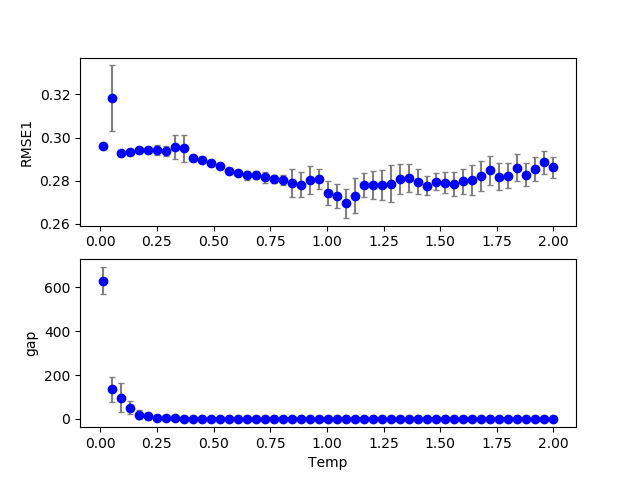

The file beside this chart, header and first rows:
3, 0, 13, 200, 100, 0.110000, 0.000000, 0.000000, 0.130000, 0.000000, 0.000000, 0.100000, 0.100000, 0.100000, 0.527400, 0.100000, 0.286426, 0.000000, 0.000000
3, 0, 43, 200, 100, 0.11, 0.000000, 0.000000, 0.13, 0.000000, 0.000000, 0.1, 0.1, 0.1, 1.721, 0.1, 0.2833, 0.000000, 0.000000
3, 0, 5, 200, 100, 0.11, 0.000000, 0.000000, 0.13, 0.000000, 0.000000, 0.1, 0.1, 0.1, 0.209, 0.1, 0.2941, 0.000000, 2
3, 0, 6, 200, 100, 0.11, 0.000000, 0.000000, 0.13, 0.000000, 0.000000, 0.1, 0.1, 0.1, 0.2488, 0.1, 0.2938, 0.000000, 1
3, 0, 20, 200, 100, 0.11, 0.000000, 0.000000, 0.13, 0.000000, 0.000000, 0.1, 0.1, 0.1, 0.806, 0.1, 0.2794, 0.000000, 0.000000
3, 0, 31, 200, 100, 0.11, 0.000000, 0.000000, 0.13, 0.000000, 0.000000, 0.1, 0.1, 0.1, 1.244, 0.1, 0.2755, 0.000000, 0.000000
3, 0, 18, 200, 100, 0.11, 0.000000, 0.000000, 0.13, 0.000000, 0.000000, 0.1, 0.1, 0.1, 0.7264, 0.1, 0.281, 0.000000, 0.000000
3, 0, 44, 200, 100, 0.11, 0.000000, 0.000000, 0.13, 0.000000, 0.000000, 0.1, 0.1, 0.1, 1.761, 0.1, 0.2784, 0.000000, 0.000000
3, 0, 39, 200, 100, 0.11, 0.000000, 0.000000, 0.13, 0.000000, 0.000000, 0.1, 0.1, 0.1, 1.562, 0.1, 0.276, 0.000000, 0.000000
3, 0, 19, 200, 100, 0.11, 0.000000, 0.000000, 0.13, 0.000000, 0.000000, 0.1, 0.1, 0.1, 0.7662, 0.1, 0.2806, 0.000000, 0.000000
3, 0, 40, 200, 100, 0.11, 0.000000, 0.000000, 0.13, 0.000000, 0.000000, 0.1, 0.1, 0.1, 1.602, 0.1, 0.2763, 0.000000, 0.000000
3, 0, 11, 200, 100, 0.11, 0.000000, 0.000000, 0.13, 0.000000, 0.000000, 0.1, 0.1, 0.1, 0.4478, 0.1, 0.2894, 0.000000, 0.000000
3, 0, 12, 200, 100, 0.11, 0.000000, 0.000000, 0.13, 0.000000, 0.000000, 0.1, 0.1, 0.1, 0.4876, 0.1, 0.288, 0.000000, 0.000000
3, 0, 22, 200, 100, 0.11, 0.000000, 0.000000, 0.13, 0.000000, 0.000000, 0.1, 0.1, 0.1, 0.8856, 0.1, 0.2754, 0.000000, 0.000000
3, 0, 3, 200, 100, 0.11, 0.000000, 0.000000, 0.13, 0.000000, 0.000000, 0.1, 0.1, 0.1, 0.1294, 0.1, 0.2923, 0.000000, 34
3, 0, 2, 200, 100, 0.11, 0.000000, 0.000000, 0.13, 0.000000, 0.000000, 0.1, 0.1, 0.1, 0.0896, 0.1, 0.295, 0.000000, 79
3, 0, 9, 200, 100, 0.11, 0.000000, 0.000000, 0.13, 0.000000, 0.000000, 0.1, 0.1, 0.1, 0.3682, 0.1, 0.2914, 0.000000, 0.000000
3, 0, 32, 200, 100, 0.11, 0.000000, 0.000000, 0.13, 0.000000, 0.000000, 0.1, 0.1, 0.1, 1.284, 0.1, 0.2751, 0.000000, 0.000000
3, 0, 8, 200, 100, 0.11, 0.000000, 0.000000, 0.13, 0.000000, 0.000000, 0.1, 0.1, 0.1, 0.3284, 0.1, 0.2928, 0.000000, 0.000000
3, 0, 42, 200, 100, 0.11, 0.000000, 0.000000, 0.13, 0.000000, 0.000000, 0.1, 0.1, 0.1, 1.682, 0.1, 0.2785, 0.000000, 0.000000
3, 0, 33, 200, 100, 0.11, 0.000000, 0.000000, 0.13, 0.000000, 0.000000, 0.1, 0.1, 0.1, 1.323, 0.1, 0.2785, 0.000000, 0.000000
3, 0, 47, 200, 100, 0.11, 0.000000, 0.000000, 0.13, 0.000000, 0.000000, 0.1, 0.1, 0.1, 1.881, 0.1, 0.2815, 0.000000, 0.000000
3, 0, 29, 200, 100, 0.11, 0.000000, 0.000000, 0.13, 0.000000, 0.000000, 0.1, 0.1, 0.1, 1.164, 0.1, 0.2751, 0.000000, 0.000000
3, 0, 1, 200, 100, 0.11, 0.000000, 0.000000, 0.13, 0.000000, 0.000000, 0.1, 0.1, 0.1, 0.0498, 0.1, 0.331, 0.000000, 154
3, 0, 30, 200, 100, 0.11, 0.000000, 0.000000, 0.13, 0.000000, 0.000000, 0.1, 0.1, 0.1, 1.204, 0.1, 0.275, 0.000000, 0.000000
3, 0, 7, 200, 100, 0.11, 0.000000, 0.000000, 0.13, 0.000000, 0.000000, 0.1, 0.1, 0.1, 0.2886, 0.1, 0.2932, 0.000000, 0.000000
3, 0, 0, 200, 100, 0.11, 0.000000, 0.000000, 0.13, 0.000000, 0.000000, 0.1, 0.1, 0.1, 0.01, 0.1, 0.296, 0.000000, 694
3, 0, 41, 200, 100, 0.11, 0.000000, 0.000000, 0.13, 0.000000, 0.000000, 0.1, 0.1, 0.1, 1.642, 0.1, 0.2773, 0.000000, 0.000000
3, 0, 24, 200, 100, 0.11, 0.000000, 0.000000, 0.13, 0.000000, 0.000000, 0.1, 0.1, 0.1, 0.9652, 0.1, 0.2793, 0.000000, 0.000000
3, 0, 46, 200, 100, 0.11, 0.000000, 0.000000, 0.13, 0.000000, 0.000000, 0.1, 0.1, 0.1, 1.841, 0.1, 0.2846, 0.000000, 0.000000
3, 0, 36, 200, 100, 0.11, 0.000000, 0.000000, 0.13, 0.000000, 0.000000, 0.1, 0.1, 0.1, 1.443, 0.1, 0.2757, 0.000000, 0.000000
3, 0, 4, 200, 100, 0.11, 0.000000, 0.000000, 0.13, 0.000000, 0.000000, 0.1, 0.1, 0.1, 0.1692, 0.1, 0.2934, 0.000000, 5
3, 0, 10, 200, 100, 0.11, 0.000000, 0.000000, 0.13, 0.000000, 0.000000, 0.1, 0.1, 0.1, 0.408, 0.1, 0.291, 0.000000, 0.000000
3, 0, 23, 200, 100, 0.11, 0.000000, 0.000000, 0.13, 0.000000, 0.000000, 0.1, 0.1, 0.1, 0.9254, 0.1, 0.2775, 0.000000, 0.000000
3, 0, 25, 200, 100, 0.11, 0.000000, 0.000000, 0.13, 0.000000, 0.000000, 0.1, 0.1, 0.1, 1.005, 0.1, 0.2714, 0.000000, 0.000000
3, 0, 28, 200, 100, 0.11, 0.000000, 0.000000, 0.13, 0.000000, 0.000000, 0.1, 0.1, 0.1, 1.124, 0.1, 0.2689, 0.000000, 0.000000
3, 0, 26, 200, 100, 0.11, 0.000000, 0.000000, 0.13, 0.000000, 0.000000, 0.1, 0.1, 0.1, 1.045, 0.1, 0.2694, 0.000000, 0.000000
3, 0, 15, 200, 100, 0.11, 0.000000, 0.000000, 0.13, 0.000000, 0.000000, 0.1, 0.1, 0.1, 0.607, 0.1, 0.2835, 0.000000, 0.000000
3, 0, 27, 200, 100, 0.11, 0.000000, 0.000000, 0.13, 0.000000, 0.000000, 0.1, 0.1, 0.1, 1.085, 0.1, 0.2652, 0.000000, 0.000000
3, 0, 16, 200, 100, 0.11, 0.000000, 0.000000, 0.13, 0.000000, 0.000000, 0.1, 0.1, 0.1, 0.6468, 0.1, 0.2819, 0.000000, 0.000000
3, 0, 21, 200, 100, 0.11, 0.000000, 0.000000, 0.13, 0.000000, 0.000000, 0.1, 0.1, 0.1, 0.8458, 0.1, 0.2758, 0.000000, 0.000000
3, 0, 37, 200, 100, 0.11, 0.000000, 0.000000, 0.13, 0.000000, 0.000000, 0.1, 0.1, 0.1, 1.483, 0.1, 0.2787, 0.000000, 0.000000
3, 0, 38, 200, 100, 0.11, 0.000000, 0.000000, 0.13, 0.000000, 0.000000, 0.1, 0.1, 0.1, 1.522, 0.1, 0.2776, 0.000000, 0.000000
3, 0, 17, 200, 100, 0.11, 0.000000, 0.000000, 0.13, 0.000000, 0.000000, 0.1, 0.1, 0.1, 0.6866, 0.1, 0.2823, 0.000000, 0.000000
3, 0, 14, 200, 100, 0.11, 0.000000, 0.000000, 0.13, 0.000000, 0.000000, 0.1, 0.1, 0.1, 0.5672, 0.1, 0.2844, 0.000000, 0.000000
3, 0, 45, 200, 100, 0.11, 0.000000, 0.000000, 0.13, 0.000000, 0.000000, 0.1, 0.1, 0.1, 1.801, 0.1, 0.2802, 0.000000, 0.000000
3, 0, 34, 200, 100, 0.11, 0.000000, 0.000000, 0.13, 0.000000, 0.000000, 0.1, 0.1, 0.1, 1.363, 0.1, 0.2801, 0.000000, 0.000000
3, 0, 35, 200, 100, 0.11, 0.000000, 0.000000, 0.13, 0.000000, 0.000000, 0.1, 0.1, 0.1, 1.403, 0.1, 0.2772, 0.000000, 0.000000
3, 1, 0, 200, 100, 0.11, 0.000000, 0.000000, 0.13, 0.000000, 0.000000, 0.1, 0.1, 0.1, 0.01, 0.1, 0.296, 0.000000, 725
3, 0, 48, 200, 100, 0.11, 0.000000, 0.000000, 0.13, 0.000000, 0.000000, 0.1, 0.1, 0.1, 1.92, 0.1, 0.2838, 0.000000, 0.000000
3, 1, 15, 200, 100, 0.11, 0.000000, 0.000000, 0.13, 0.000000, 0.000000, 0.1, 0.1, 0.1, 0.607, 0.1, 0.2836, 0.000000, 0.000000
3, 0, 49, 200, 100, 0.11, 0.000000, 0.000000, 0.13, 0.000000, 0.000000, 0.1, 0.1, 0.1, 1.96, 0.1, 0.2894, 0.000000, 0.000000
3, 1, 4, 200, 100, 0.11, 0.000000, 0.000000, 0.13, 0.000000, 0.000000, 0.1, 0.1, 0.1, 0.1692, 0.1, 0.2964, 0.000000, 16
3, 1, 6, 200, 100, 0.11, 0.000000, 0.000000, 0.13, 0.000000, 0.000000, 0.1, 0.1, 0.1, 0.2488, 0.1, 0.2917, 0.000000, 3
3, 0, 50, 200, 100, 0.11, 0.000000, 0.000000, 0.13, 0.000000, 0.000000, 0.1, 0.1, 0.1, 2, 0.1, 0.2868, 0.000000, 0.000000
3, 1, 3, 200, 100, 0.11, 0.000000, 0.000000, 0.13, 0.000000, 0.000000, 0.1, 0.1, 0.1, 0.1294, 0.1, 0.2943, 0.000000, 96
3, 1, 8, 200, 100, 0.11, 0.000000, 0.000000, 0.13, 0.000000, 0.000000, 0.1, 0.1, 0.1, 0.3284, 0.1, 0.2917, 0.000000, 0.000000
3, 1, 14, 200, 100, 0.11, 0.000000, 0.000000, 0.13, 0.000000, 0.000000, 0.1, 0.1, 0.1, 0.5672, 0.1, 0.2843, 0.000000, 0.000000
3, 1, 2, 200, 100, 0.11, 0.000000, 0.000000, 0.13, 0.000000, 0.000000, 0.1, 0.1, 0.1, 0.0896, 0.1, 0.2949, 0.000000, 224
3, 1, 7, 200, 100, 0.11, 0.000000, 0.000000, 0.13, 0.000000, 0.000000, 0.1, 0.1, 0.1, 0.2886, 0.1, 0.2915, 0.000000, 2
3, 1, 12, 200, 100, 0.11, 0.000000, 0.000000, 0.13, 0.000000, 0.000000, 0.1, 0.1, 0.1, 0.4876, 0.1, 0.2881, 0.000000, 0.000000
... 959 more rows
